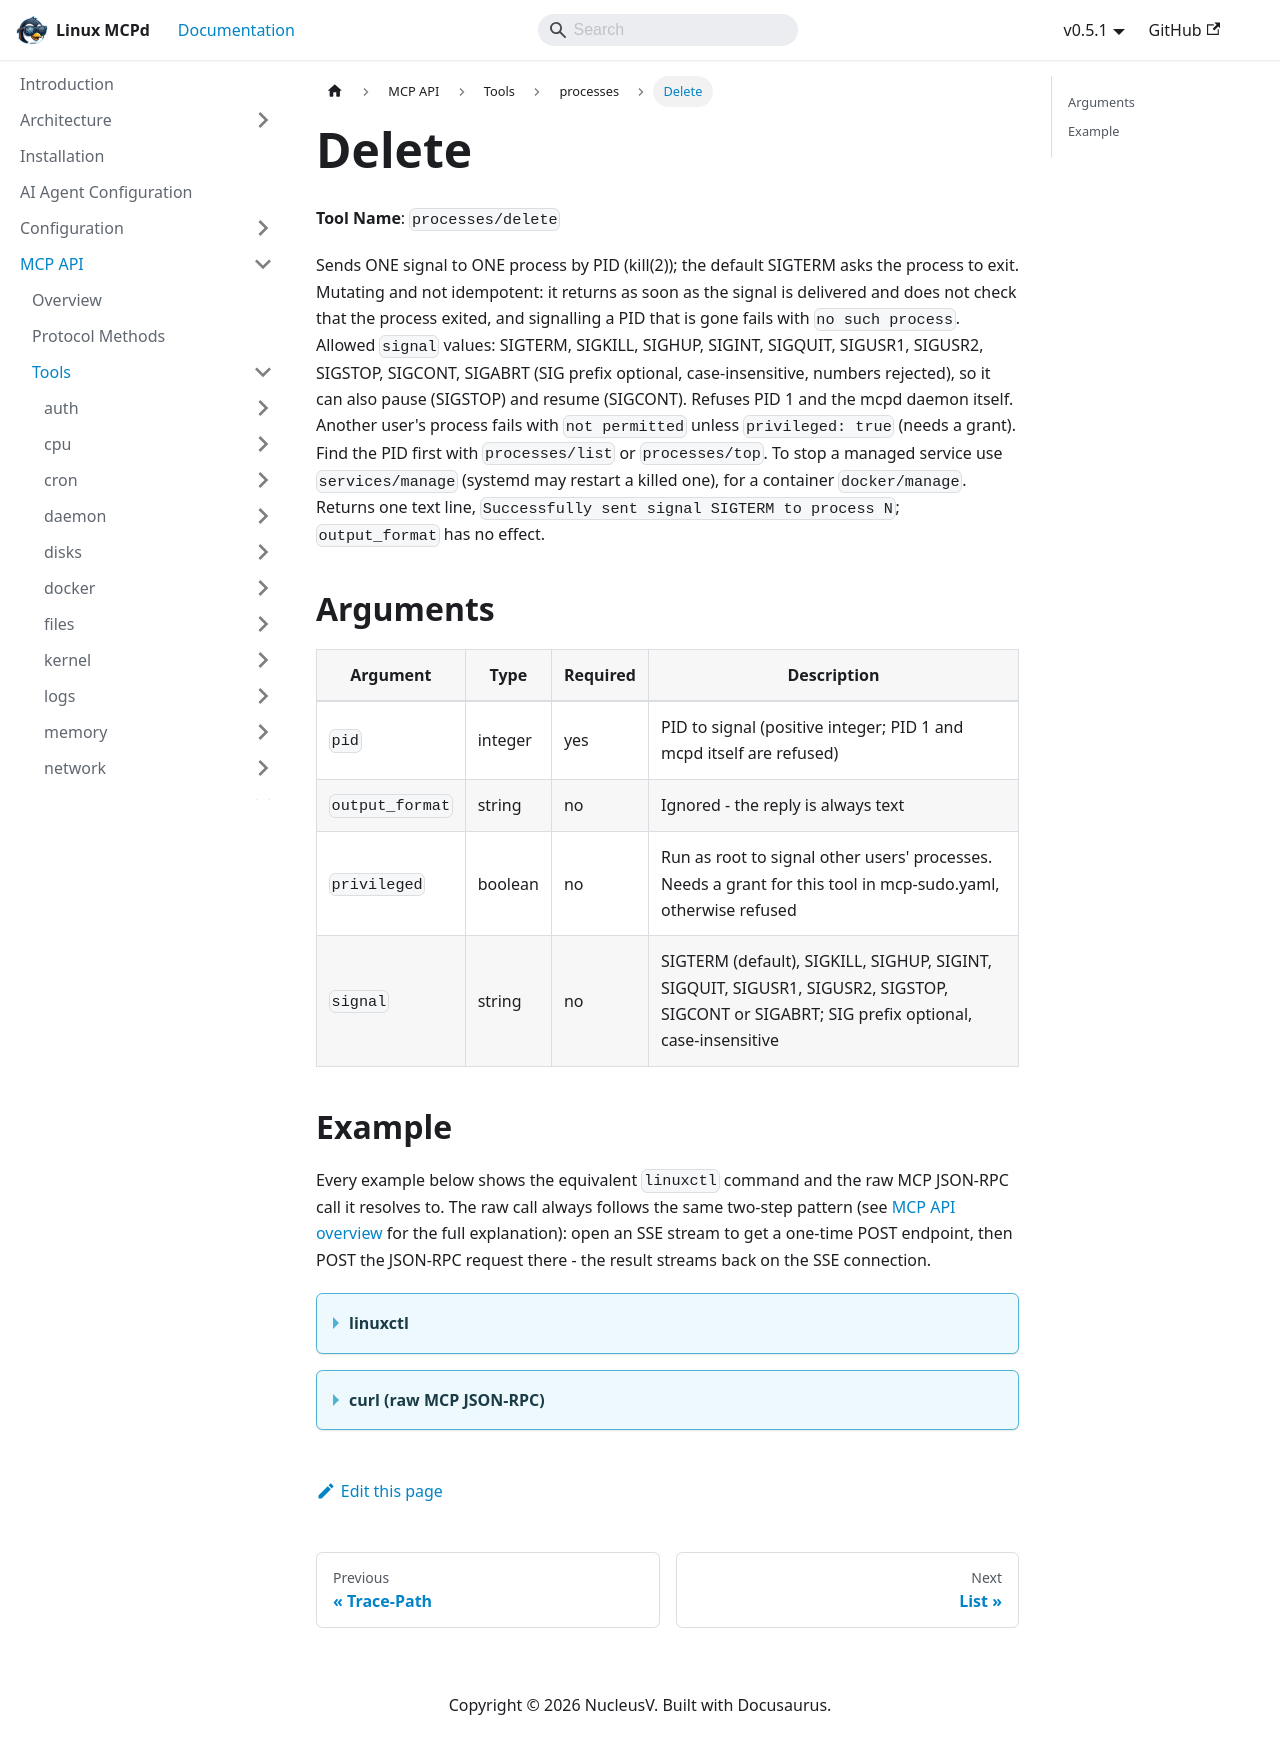

repository: nucleusv/linux-mcp-daemon · page: mcp-api/tools/processes/delete/index.html · generator: docusaurus

# Delete

**Tool Name**: `processes/delete`

Sends ONE signal to ONE process by PID (kill(2)); the default SIGTERM asks the process to exit. Mutating and not idempotent: it returns as soon as the signal is delivered and does not check that the process exited, and signalling a PID that is gone fails with `no such process`. Allowed `signal` values: SIGTERM, SIGKILL, SIGHUP, SIGINT, SIGQUIT, SIGUSR1, SIGUSR2, SIGSTOP, SIGCONT, SIGABRT (SIG prefix optional, case-insensitive, numbers rejected), so it can also pause (SIGSTOP) and resume (SIGCONT). Refuses PID 1 and the mcpd daemon itself. Another user's process fails with `not permitted` unless `privileged: true` (needs a grant). Find the PID first with `processes/list` or `processes/top`. To stop a managed service use `services/manage` (systemd may restart a killed one), for a container `docker/manage`. Returns one text line, `Successfully sent signal SIGTERM to process N`; `output_format` has no effect.

## Arguments

| Argument | Type | Required | Description |
| --- | --- | --- | --- |
| `pid` | integer | yes | PID to signal (positive integer; PID 1 and mcpd itself are refused) |
| `output_format` | string | no | Ignored - the reply is always text |
| `privileged` | boolean | no | Run as root to signal other users' processes. Needs a grant for this tool in mcp-sudo.yaml, otherwise refused |
| `signal` | string | no | SIGTERM (default), SIGKILL, SIGHUP, SIGINT, SIGQUIT, SIGUSR1, SIGUSR2, SIGSTOP, SIGCONT or SIGABRT; SIG prefix optional, case-insensitive |

## Example

Every example below shows the equivalent `linuxctl` command and the raw MCP JSON-RPC call it resolves to. The raw call always follows the same two-step pattern (see [MCP API overview](../../overview) for the full explanation): open an SSE stream to get a one-time POST endpoint, then POST the JSON-RPC request there - the result streams back on the SSE connection.

<details>
<summary><b>linuxctl</b></summary>

```bash
linuxctl delete processes 1234 --signal SIGTERM
```

Output (not executed here - hypothetical, matches the tool's source code):
```text
Successfully sent signal SIGTERM to process 1234
```

</details>

<details>
<summary><b>curl (raw MCP JSON-RPC)</b></summary>

```bash
# 1. Open the SSE stream (in the background) and capture the one-time POST endpoint
curl -N -s --cacert mcpd.crt -H "Authorization: Bearer $MCP_TOKEN" https://localhost:9091/sse &
# server sends: event: endpoint / data: /message?session_id=...

# 2. POST the tools/call request to that endpoint
curl -s --cacert mcpd.crt -X POST "https://localhost:9091/message?session_id=<from step 1>" \
  -H "Authorization: Bearer $MCP_TOKEN" \
  -H "Content-Type: application/json" \
  -d '{"jsonrpc": "2.0", "id": "1", "method": "tools/call", "params": {"name": "processes/delete", "arguments": {"pid": 1234, "signal": "SIGTERM"}}}'

# 3. The result arrives on the SSE stream opened in step 1
```

Response (not executed here - hypothetical, matches the tool's source code):
```json
{
  "jsonrpc": "2.0",
  "id": "1",
  "result": {
    "content": [
      {
        "type": "text",
        "text": "Successfully sent signal SIGTERM to process 1234"
      }
    ]
  }
}
```

</details>
